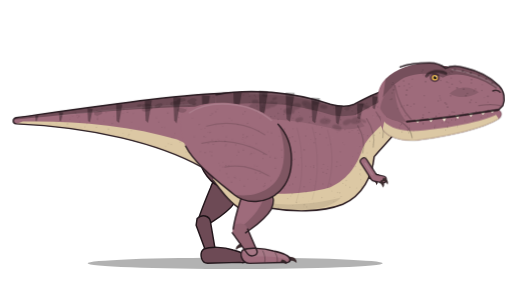
t = 0.00 s
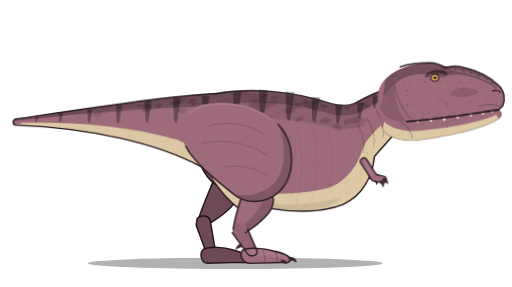
t = 0.88 s
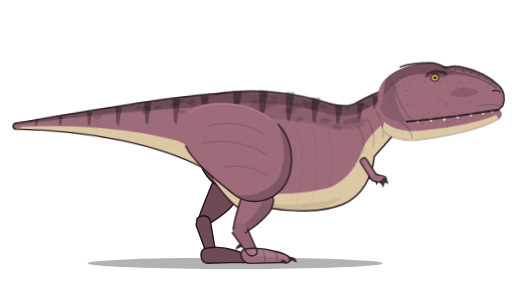
t = 2.63 s
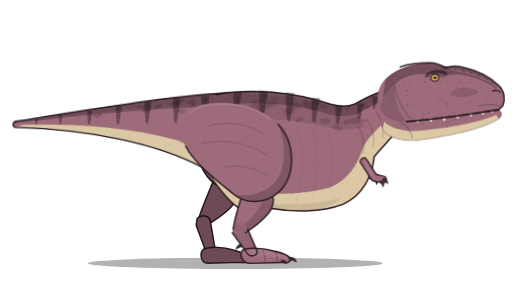
t = 3.50 s
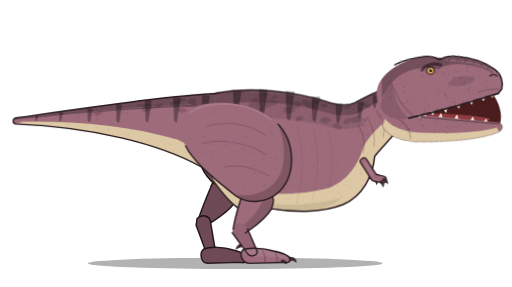
t = 4.62 s
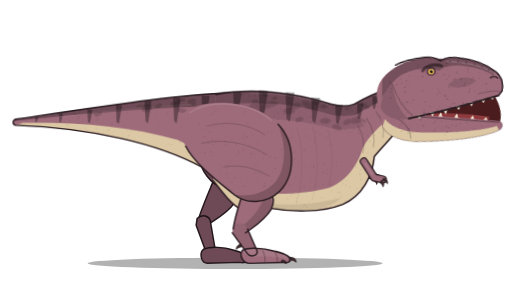
t = 5.92 s

The animated SVG that drew these frames (rendered in a browser with its animation timeline set to each time). Animation: 5 CSS @keyframes rules; one cycle of 7.00 s, repeats indefinitely.

<svg xmlns="http://www.w3.org/2000/svg" viewBox="0 0 1000 560" width="1000" height="560" class="tr-anim" role="img" aria-label="Animated Tyrannosaurus rex">
<title>T. rex (animatable)</title>
<!-- Groups you can animate: #tail #body #leg-far #leg-near #arm-far #arm-near #head #jaw .tr-eyelid
     Each moving group sits inside a wrapper whose origin is its joint, so rotate/scale with transform-origin 0 0
     (GSAP: svgOrigin "0 0"). Remove class="tr-anim" on the root to stop the built-in idle loop. -->
<style>
.tr-tail,.tr-body,.tr-head,.tr-jaw,.tr-arm,.tr-arm-far{transform-origin:0 0}
.tr-eyelid{transform-origin:0 0;transform:scaleY(0)}
.tr-anim .tr-tail{animation:tr-tail 5s ease-in-out infinite}
.tr-anim .tr-body{animation:tr-breath 3.2s ease-in-out infinite}
.tr-anim .tr-head{animation:tr-head 7s ease-in-out infinite}
.tr-anim .tr-jaw{animation:tr-roar 7s ease-in-out infinite}
.tr-anim .tr-eyelid{animation:tr-blink 5s linear infinite}
@keyframes tr-tail{0%,100%{transform:rotate(0)}50%{transform:rotate(-1.5deg)}}
@keyframes tr-breath{0%,100%{transform:scale(1,1)}50%{transform:scale(1.006,1.016)}}
@keyframes tr-head{0%,55%,92%,100%{transform:rotate(0)}64%,82%{transform:rotate(-8deg)}}
@keyframes tr-roar{0%,57%,92%,100%{transform:rotate(0)}66%,82%{transform:rotate(16deg)}}
@keyframes tr-blink{0%,93%,100%{transform:scaleY(0)}95.5%{transform:scaleY(1)}}
@media (prefers-reduced-motion: reduce){.tr-anim *{animation:none !important}}
</style>
<g transform="translate(450 514) scale(0.93) translate(-480 -514)">
<ellipse cx="490" cy="514" rx="310" ry="12" fill="#000000" opacity="0.3"></ellipse>
<g id="leg-far" fill="#9E6B7B" stroke="#2A1C22" stroke-width="3" stroke-linejoin="round">
<path d="M452 336 C488 338 500 364 488 388 C472 410 448 422 434 432 C424 440 410 434 412 424 C418 404 428 380 438 356 C442 344 446 338 452 336 Z"></path>
<path d="M410 420 C420 410 436 414 438 426 L448 484 C448 494 432 498 428 488 L408 434 Z"></path>
<path d="M424 484 C440 478 466 480 486 486 C504 490 516 498 516 506 C516 512 508 514 500 512 L432 514 C418 514 414 492 424 484 Z"></path>
<path d="M410 220 C446 196 512 216 518 276 C522 330 498 358 470 356 C438 352 418 318 410 284 Z"></path>
<g fill="#000000" stroke="none" opacity="0.3">
<path d="M452 336 C488 338 500 364 488 388 C472 410 448 422 434 432 C424 440 410 434 412 424 C418 404 428 380 438 356 C442 344 446 338 452 336 Z"></path>
<path d="M410 420 C420 410 436 414 438 426 L448 484 C448 494 432 498 428 488 L408 434 Z"></path>
<path d="M424 484 C440 478 466 480 486 486 C504 490 516 498 516 506 C516 512 508 514 500 512 L432 514 C418 514 414 492 424 484 Z"></path>
<path d="M410 220 C446 196 512 216 518 276 C522 330 498 358 470 356 C438 352 418 318 410 284 Z"></path></g>
<path d="M514 500 C522 500 528 505 528 511 C523 508 518 507 512 508 Z" fill="#3A2A2C"></path>
</g>
<g transform="translate(748 296)"><g id="arm-far" class="tr-arm-far"><g transform="translate(-748 -296)"><polyline points="748,296 770,328 788,334" fill="none" stroke="#2A1C22" stroke-width="15" stroke-linecap="round" stroke-linejoin="round"></polyline><polyline points="748,296 770,328 788,334" fill="none" stroke="#9E6B7B" stroke-width="10" stroke-linecap="round" stroke-linejoin="round"></polyline>
<polyline opacity="0.38" points="748,296 770,328 788,334" fill="none" stroke="#000000" stroke-width="10" stroke-linecap="round" stroke-linejoin="round"></polyline>
<path d="M788 331 C795 333 798 340 795 345 C793 340 790 338 786 338 Z M784 335 C790 339 791 346 787 350 C786 345 784 342 780 341 Z" fill="#3A2A2C"></path></g></g></g>
<g transform="translate(470 230)"><g id="tail" class="tr-tail"><g transform="translate(-470 -230)">
<path d="M480 156 C380 158 230 180 30 208 C22 210 22 220 30 221 C190 228 330 262 420 312 C446 326 466 334 480 338 Z" fill="#9E6B7B"></path>
<path d="M480 156 C380 158 230 180 30 208 C26 210 26 212 30 212 C230 192 380 182 480 186 Z" fill="#000000" opacity="0.3"></path>
<path d="M30 221 C190 228 330 262 420 312 C446 326 466 334 480 338 L480 314 C440 292 400 268 368 254 C270 224 150 214 44 216 Z" fill="#DCC8A4"></path>
<g fill="#000000" opacity="0.32"><path d="M70 203 L77 204 L73 216 L71 215 Z"></path><path d="M120 196 L129 197 L124 216 L121 214 Z"></path><path d="M180 188 L191 189 L185 218 L181 215 Z"></path><path d="M240 179 L253 180 L246 219 L241 215 Z"></path><path d="M300 171 L315 172 L307 219 L302 214 Z"></path><path d="M360 165 L376 166 L367 220 L362 214 Z"></path><path d="M420 161 L437 162 L428 221 L422 215 Z"></path></g>
<g fill="#000000" opacity="0.14"><ellipse cx="289.0" cy="182.3" rx="5.7" ry="2.6" transform="rotate(-8 289.0 182.3)"></ellipse><ellipse cx="402.5" cy="170.2" rx="6.8" ry="3.1" transform="rotate(9 402.5 170.2)"></ellipse><ellipse cx="305.1" cy="183.8" rx="10.8" ry="4.9" transform="rotate(7 305.1 183.8)"></ellipse><ellipse cx="398.3" cy="173.0" rx="8.8" ry="4.0" transform="rotate(-5 398.3 173.0)"></ellipse><ellipse cx="329.2" cy="182.6" rx="8.6" ry="3.9" transform="rotate(-18 329.2 182.6)"></ellipse><ellipse cx="308.4" cy="186.7" rx="7.0" ry="3.2" transform="rotate(-15 308.4 186.7)"></ellipse><ellipse cx="389.8" cy="198.9" rx="6.8" ry="3.1" transform="rotate(-6 389.8 198.9)"></ellipse><ellipse cx="304.0" cy="190.3" rx="10.3" ry="4.7" transform="rotate(-8 304.0 190.3)"></ellipse><ellipse cx="364.5" cy="178.4" rx="11.0" ry="5.0" transform="rotate(-3 364.5 178.4)"></ellipse><ellipse cx="375.3" cy="171.6" rx="8.1" ry="3.7" transform="rotate(-12 375.3 171.6)"></ellipse><ellipse cx="378.2" cy="192.7" rx="10.3" ry="4.7" transform="rotate(8 378.2 192.7)"></ellipse><ellipse cx="202.4" cy="198.8" rx="8.8" ry="4.0" transform="rotate(-16 202.4 198.8)"></ellipse><ellipse cx="306.2" cy="186.8" rx="10.1" ry="4.6" transform="rotate(6 306.2 186.8)"></ellipse><ellipse cx="448.4" cy="187.7" rx="9.2" ry="4.2" transform="rotate(-7 448.4 187.7)"></ellipse><ellipse cx="400.6" cy="178.2" rx="7.7" ry="3.5" transform="rotate(7 400.6 178.2)"></ellipse><ellipse cx="379.6" cy="170.5" rx="6.8" ry="3.1" transform="rotate(-3 379.6 170.5)"></ellipse></g>
<g fill="#000000" opacity="0.1"><circle cx="174.2" cy="227.6" r="1.1"></circle><circle cx="155.1" cy="198.9" r="1.2"></circle><circle cx="301.5" cy="203.5" r="0.8"></circle><circle cx="231.8" cy="220.3" r="1.3"></circle><circle cx="450.8" cy="271.1" r="1.2"></circle><circle cx="387.1" cy="224.0" r="1.1"></circle><circle cx="101.6" cy="219.5" r="0.8"></circle><circle cx="418.5" cy="259.0" r="0.9"></circle><circle cx="163.4" cy="216.9" r="1.1"></circle><circle cx="467.2" cy="235.6" r="1.2"></circle><circle cx="200.5" cy="203.8" r="1.5"></circle><circle cx="449.9" cy="245.5" r="0.9"></circle><circle cx="414.0" cy="272.0" r="1.0"></circle><circle cx="210.3" cy="188.4" r="1.4"></circle><circle cx="195.2" cy="197.2" r="1.4"></circle><circle cx="463.8" cy="296.7" r="1.4"></circle><circle cx="395.5" cy="278.9" r="1.0"></circle><circle cx="272.2" cy="218.2" r="0.8"></circle><circle cx="452.2" cy="232.7" r="1.5"></circle><circle cx="465.1" cy="312.9" r="1.1"></circle><circle cx="150.4" cy="197.8" r="1.0"></circle><circle cx="429.1" cy="294.8" r="1.2"></circle><circle cx="433.0" cy="285.6" r="1.4"></circle><circle cx="256.0" cy="190.2" r="1.4"></circle><circle cx="458.4" cy="224.5" r="1.1"></circle><circle cx="448.2" cy="276.5" r="0.9"></circle><circle cx="431.0" cy="289.4" r="0.9"></circle><circle cx="329.5" cy="217.4" r="1.2"></circle><circle cx="458.1" cy="264.6" r="1.2"></circle><circle cx="442.8" cy="230.5" r="1.5"></circle><circle cx="398.7" cy="195.3" r="1.0"></circle><circle cx="180.1" cy="200.0" r="1.3"></circle><circle cx="166.3" cy="228.2" r="0.9"></circle><circle cx="433.1" cy="217.9" r="1.2"></circle><circle cx="265.7" cy="246.0" r="1.2"></circle><circle cx="387.7" cy="189.2" r="1.2"></circle><circle cx="357.3" cy="249.9" r="1.1"></circle><circle cx="381.6" cy="178.8" r="1.2"></circle><circle cx="161.9" cy="205.8" r="1.4"></circle><circle cx="267.3" cy="242.9" r="1.4"></circle><circle cx="446.3" cy="203.0" r="1.2"></circle><circle cx="446.7" cy="294.7" r="0.9"></circle><circle cx="330.7" cy="184.6" r="1.5"></circle><circle cx="456.7" cy="196.7" r="1.6"></circle><circle cx="465.8" cy="293.5" r="0.9"></circle><circle cx="199.0" cy="192.9" r="1.1"></circle><circle cx="287.2" cy="231.6" r="0.8"></circle><circle cx="463.9" cy="286.6" r="1.6"></circle><circle cx="395.8" cy="202.9" r="0.9"></circle><circle cx="436.9" cy="252.2" r="1.4"></circle><circle cx="342.2" cy="229.2" r="0.9"></circle><circle cx="444.7" cy="262.2" r="1.4"></circle><circle cx="246.0" cy="215.6" r="1.2"></circle><circle cx="439.9" cy="204.3" r="0.9"></circle><circle cx="276.0" cy="199.7" r="0.9"></circle><circle cx="142.7" cy="211.3" r="1.0"></circle><circle cx="371.4" cy="207.8" r="1.2"></circle><circle cx="132.9" cy="216.8" r="0.8"></circle><circle cx="360.6" cy="249.1" r="1.0"></circle><circle cx="402.2" cy="224.1" r="1.2"></circle><circle cx="349.8" cy="262.5" r="1.1"></circle><circle cx="363.8" cy="202.4" r="0.9"></circle><circle cx="416.9" cy="267.9" r="1.0"></circle><circle cx="159.3" cy="208.3" r="1.2"></circle><circle cx="458.8" cy="248.4" r="1.0"></circle><circle cx="455.9" cy="210.9" r="1.1"></circle><circle cx="254.6" cy="241.4" r="1.0"></circle><circle cx="420.4" cy="223.5" r="1.1"></circle><circle cx="463.7" cy="185.6" r="1.4"></circle><circle cx="393.0" cy="184.0" r="1.2"></circle><circle cx="114.6" cy="219.0" r="0.9"></circle><circle cx="402.7" cy="250.2" r="1.3"></circle><circle cx="387.1" cy="280.2" r="1.2"></circle><circle cx="460.1" cy="240.0" r="1.1"></circle><circle cx="374.5" cy="259.5" r="1.3"></circle><circle cx="343.8" cy="268.8" r="1.0"></circle><circle cx="271.8" cy="235.4" r="1.2"></circle><circle cx="443.9" cy="164.8" r="1.2"></circle><circle cx="244.3" cy="204.4" r="1.0"></circle><circle cx="447.7" cy="195.3" r="1.3"></circle><circle cx="450.6" cy="183.0" r="1.5"></circle><circle cx="348.4" cy="198.6" r="1.5"></circle><circle cx="244.8" cy="209.7" r="0.9"></circle><circle cx="201.0" cy="211.9" r="1.5"></circle><circle cx="404.0" cy="181.0" r="1.5"></circle><circle cx="178.8" cy="220.8" r="1.1"></circle><circle cx="469.5" cy="255.1" r="1.1"></circle><circle cx="235.5" cy="205.5" r="0.8"></circle><circle cx="162.2" cy="204.0" r="1.2"></circle><circle cx="137.8" cy="221.0" r="1.6"></circle><circle cx="422.5" cy="290.3" r="1.3"></circle><circle cx="324.2" cy="207.2" r="0.8"></circle><circle cx="440.0" cy="182.1" r="1.2"></circle><circle cx="200.9" cy="209.0" r="1.4"></circle><circle cx="460.3" cy="203.1" r="1.3"></circle><circle cx="221.7" cy="188.4" r="0.9"></circle><circle cx="263.8" cy="196.8" r="1.5"></circle><circle cx="468.6" cy="233.1" r="0.9"></circle><circle cx="158.0" cy="202.8" r="1.3"></circle><circle cx="423.8" cy="280.4" r="1.1"></circle><circle cx="214.5" cy="215.4" r="0.8"></circle><circle cx="148.5" cy="204.8" r="1.0"></circle><circle cx="223.9" cy="232.4" r="1.6"></circle><circle cx="408.0" cy="299.9" r="0.8"></circle><circle cx="427.2" cy="236.8" r="1.3"></circle><circle cx="440.0" cy="292.4" r="1.5"></circle><circle cx="458.6" cy="201.3" r="0.9"></circle><circle cx="355.9" cy="264.3" r="1.4"></circle><circle cx="324.7" cy="210.0" r="0.9"></circle><circle cx="346.4" cy="179.7" r="0.9"></circle><circle cx="219.1" cy="197.3" r="1.3"></circle><circle cx="254.9" cy="199.1" r="1.0"></circle><circle cx="453.9" cy="273.3" r="1.0"></circle><circle cx="336.5" cy="228.4" r="1.0"></circle><circle cx="198.6" cy="228.4" r="1.3"></circle><circle cx="363.0" cy="241.8" r="1.0"></circle><circle cx="457.6" cy="211.3" r="1.5"></circle><circle cx="154.6" cy="197.0" r="1.4"></circle><circle cx="263.3" cy="191.6" r="1.0"></circle><circle cx="449.0" cy="185.1" r="1.1"></circle></g>
<path d="M120 204 C200 194 300 184 400 180" stroke="#FFFFFF" stroke-width="2" fill="none" opacity="0.07"></path><path d="M480 156 C380 158 230 180 30 208 C22 210 22 220 30 221 C190 228 330 262 420 312 C446 326 466 334 480 338" fill="none" stroke="#2A1C22" stroke-width="3" stroke-linejoin="round" stroke-linecap="round"></path></g></g></g>
<g transform="translate(600 350)"><g id="body" class="tr-body"><g transform="translate(-600 -350)">
<path d="M450 160 C520 146 612 154 690 180 C712 186 726 186 740 180 C762 168 786 156 806 150 L840 220 C826 244 800 268 782 290 C778 330 758 372 716 390 C670 408 608 406 562 398 C536 400 516 408 502 400 C482 390 464 366 444 340 Z" fill="#9E6B7B"></path>
<path d="M450 160 C520 146 612 154 690 180 C712 186 726 186 740 180 C762 168 786 156 806 150 L810 168 C788 176 766 190 744 202 C722 206 706 206 690 202 C612 178 530 172 450 184 Z" fill="#000000" opacity="0.3"></path>
<path d="M450 184 C530 172 612 178 690 202 C706 206 722 206 744 202 L762 226 C738 234 712 234 690 230 C612 210 530 206 450 214 Z" fill="#000000" opacity="0.1"></path>
<path d="M840 220 C826 244 800 268 782 290 C778 330 758 372 716 390 C670 408 608 406 562 398 C536 400 516 408 502 400 C482 390 464 366 444 340 L450 318 C478 344 504 360 534 366 C584 370 642 368 690 354 C728 338 748 304 758 272 C770 246 796 226 818 204 Z" fill="#DCC8A4"></path>
<path d="M560 388 C610 394 668 388 712 376 C696 396 652 404 604 404 C584 404 568 400 560 388 Z" fill="#000000" opacity="0.08"></path>
<g fill="#000000" opacity="0.32"><path d="M486 154 L504 155 L494 210 L488 204 Z"></path><path d="M540 151 L559 152 L549 213 L542 207 Z"></path><path d="M596 155 L615 156 L605 217 L598 211 Z"></path><path d="M650 166 L668 167 L658 220 L652 215 Z"></path><path d="M700 181 L716 182 L707 223 L702 219 Z"></path><path d="M746 178 L760 179 L752 212 L747 209 Z"></path><path d="M778 163 L790 164 L783 191 L779 188 Z"></path></g>
<g fill="#000000" opacity="0.14"><ellipse cx="488.6" cy="186.3" rx="11.9" ry="6.6" transform="rotate(-21 488.6 186.3)"></ellipse><ellipse cx="743.9" cy="214.1" rx="12.6" ry="7.0" transform="rotate(-12 743.9 214.1)"></ellipse><ellipse cx="758.8" cy="181.0" rx="6.7" ry="3.7" transform="rotate(26 758.8 181.0)"></ellipse><ellipse cx="760.1" cy="215.2" rx="5.6" ry="3.1" transform="rotate(28 760.1 215.2)"></ellipse><ellipse cx="676.0" cy="185.0" rx="8.1" ry="4.5" transform="rotate(7 676.0 185.0)"></ellipse><ellipse cx="572.8" cy="167.9" rx="5.4" ry="3.0" transform="rotate(-18 572.8 167.9)"></ellipse><ellipse cx="556.7" cy="182.8" rx="12.2" ry="6.8" transform="rotate(-10 556.7 182.8)"></ellipse><ellipse cx="534.3" cy="183.2" rx="11.3" ry="6.3" transform="rotate(-26 534.3 183.2)"></ellipse><ellipse cx="724.8" cy="189.5" rx="5.8" ry="3.2" transform="rotate(-5 724.8 189.5)"></ellipse><ellipse cx="616.8" cy="184.6" rx="12.1" ry="6.7" transform="rotate(-14 616.8 184.6)"></ellipse><ellipse cx="529.8" cy="183.9" rx="11.9" ry="6.6" transform="rotate(-15 529.8 183.9)"></ellipse><ellipse cx="479.4" cy="187.7" rx="11.2" ry="6.2" transform="rotate(2 479.4 187.7)"></ellipse><ellipse cx="701.7" cy="227.7" rx="7.9" ry="4.4" transform="rotate(3 701.7 227.7)"></ellipse><ellipse cx="661.3" cy="175.5" rx="10.6" ry="5.9" transform="rotate(-16 661.3 175.5)"></ellipse><ellipse cx="568.1" cy="176.6" rx="5.4" ry="3.0" transform="rotate(11 568.1 176.6)"></ellipse><ellipse cx="704.3" cy="229.1" rx="9.9" ry="5.5" transform="rotate(21 704.3 229.1)"></ellipse><ellipse cx="542.5" cy="193.0" rx="12.2" ry="6.8" transform="rotate(-24 542.5 193.0)"></ellipse><ellipse cx="765.7" cy="185.7" rx="7.2" ry="4.0" transform="rotate(11 765.7 185.7)"></ellipse><ellipse cx="603.3" cy="194.5" rx="12.1" ry="6.7" transform="rotate(-1 603.3 194.5)"></ellipse><ellipse cx="526.7" cy="219.8" rx="10.8" ry="6.0" transform="rotate(-28 526.7 219.8)"></ellipse><ellipse cx="725.1" cy="217.4" rx="9.7" ry="5.4" transform="rotate(-24 725.1 217.4)"></ellipse><ellipse cx="571.6" cy="180.2" rx="7.9" ry="4.4" transform="rotate(-30 571.6 180.2)"></ellipse><ellipse cx="531.2" cy="215.7" rx="7.2" ry="4.0" transform="rotate(0 531.2 215.7)"></ellipse><ellipse cx="641.3" cy="180.7" rx="12.4" ry="6.9" transform="rotate(26 641.3 180.7)"></ellipse><ellipse cx="552.1" cy="160.9" rx="6.1" ry="3.4" transform="rotate(22 552.1 160.9)"></ellipse><ellipse cx="624.5" cy="212.2" rx="8.6" ry="4.8" transform="rotate(-16 624.5 212.2)"></ellipse><ellipse cx="542.6" cy="188.2" rx="9.9" ry="5.5" transform="rotate(23 542.6 188.2)"></ellipse><ellipse cx="679.0" cy="215.3" rx="11.5" ry="6.4" transform="rotate(-2 679.0 215.3)"></ellipse><ellipse cx="645.7" cy="184.6" rx="10.8" ry="6.0" transform="rotate(28 645.7 184.6)"></ellipse><ellipse cx="531.7" cy="174.3" rx="7.2" ry="4.0" transform="rotate(-7 531.7 174.3)"></ellipse></g>
<g fill="#000000" opacity="0.1"><circle cx="483.6" cy="225.4" r="0.9"></circle><circle cx="533.7" cy="395.2" r="1.3"></circle><circle cx="782.5" cy="245.1" r="1.6"></circle><circle cx="620.9" cy="217.0" r="1.5"></circle><circle cx="787.8" cy="178.4" r="1.3"></circle><circle cx="678.3" cy="206.4" r="1.1"></circle><circle cx="517.5" cy="203.0" r="1.0"></circle><circle cx="671.4" cy="314.9" r="1.0"></circle><circle cx="473.8" cy="233.8" r="1.4"></circle><circle cx="532.2" cy="230.0" r="1.0"></circle><circle cx="737.2" cy="289.0" r="0.9"></circle><circle cx="504.1" cy="250.8" r="1.3"></circle><circle cx="525.0" cy="325.9" r="1.2"></circle><circle cx="565.2" cy="228.9" r="1.7"></circle><circle cx="575.0" cy="293.6" r="1.1"></circle><circle cx="609.9" cy="368.1" r="1.7"></circle><circle cx="592.2" cy="201.3" r="1.5"></circle><circle cx="772.9" cy="257.9" r="1.5"></circle><circle cx="606.5" cy="372.7" r="1.2"></circle><circle cx="655.3" cy="312.2" r="1.6"></circle><circle cx="499.9" cy="307.5" r="1.1"></circle><circle cx="639.5" cy="188.5" r="1.1"></circle><circle cx="645.1" cy="383.4" r="0.9"></circle><circle cx="634.8" cy="353.2" r="1.7"></circle><circle cx="536.3" cy="183.7" r="1.6"></circle><circle cx="600.3" cy="378.1" r="1.4"></circle><circle cx="747.1" cy="192.1" r="1.5"></circle><circle cx="544.6" cy="253.1" r="1.6"></circle><circle cx="748.6" cy="197.7" r="1.0"></circle><circle cx="604.3" cy="281.5" r="1.1"></circle><circle cx="511.3" cy="213.8" r="1.5"></circle><circle cx="658.9" cy="341.4" r="0.8"></circle><circle cx="751.6" cy="181.4" r="1.3"></circle><circle cx="654.8" cy="308.8" r="1.1"></circle><circle cx="611.1" cy="297.7" r="1.2"></circle><circle cx="691.4" cy="263.7" r="1.2"></circle><circle cx="477.9" cy="306.7" r="1.2"></circle><circle cx="549.0" cy="342.9" r="1.5"></circle><circle cx="624.0" cy="196.9" r="1.2"></circle><circle cx="506.0" cy="184.1" r="1.2"></circle><circle cx="500.8" cy="262.5" r="1.3"></circle><circle cx="483.7" cy="311.1" r="0.9"></circle><circle cx="716.4" cy="346.4" r="1.3"></circle><circle cx="488.2" cy="278.0" r="1.1"></circle><circle cx="789.5" cy="186.0" r="1.6"></circle><circle cx="743.8" cy="200.4" r="1.7"></circle><circle cx="635.3" cy="391.2" r="1.6"></circle><circle cx="525.5" cy="349.1" r="1.6"></circle><circle cx="492.0" cy="239.7" r="1.5"></circle><circle cx="523.3" cy="376.1" r="1.0"></circle><circle cx="744.1" cy="187.9" r="1.3"></circle><circle cx="779.1" cy="204.1" r="1.0"></circle><circle cx="640.0" cy="231.8" r="0.8"></circle><circle cx="531.2" cy="192.3" r="1.6"></circle><circle cx="698.4" cy="375.9" r="1.0"></circle><circle cx="648.3" cy="311.1" r="1.1"></circle><circle cx="763.3" cy="290.8" r="1.3"></circle><circle cx="766.5" cy="178.2" r="1.7"></circle><circle cx="681.6" cy="250.6" r="1.5"></circle><circle cx="559.0" cy="399.6" r="1.3"></circle><circle cx="591.0" cy="343.2" r="1.2"></circle><circle cx="529.4" cy="337.9" r="0.8"></circle><circle cx="745.5" cy="215.4" r="1.4"></circle><circle cx="693.0" cy="230.2" r="0.8"></circle><circle cx="481.4" cy="189.3" r="1.4"></circle><circle cx="615.2" cy="280.2" r="1.6"></circle><circle cx="514.4" cy="208.8" r="1.4"></circle><circle cx="589.3" cy="178.6" r="1.1"></circle><circle cx="545.4" cy="297.9" r="1.3"></circle><circle cx="538.6" cy="308.0" r="1.2"></circle><circle cx="515.3" cy="386.1" r="1.0"></circle><circle cx="520.2" cy="176.0" r="1.4"></circle><circle cx="762.8" cy="347.5" r="1.2"></circle><circle cx="558.8" cy="154.9" r="1.4"></circle><circle cx="658.9" cy="239.6" r="1.4"></circle><circle cx="619.1" cy="386.3" r="1.5"></circle><circle cx="553.5" cy="377.9" r="0.8"></circle><circle cx="648.6" cy="253.5" r="1.0"></circle><circle cx="489.6" cy="346.7" r="0.8"></circle><circle cx="655.1" cy="387.2" r="0.9"></circle><circle cx="537.0" cy="304.0" r="1.3"></circle><circle cx="685.6" cy="355.3" r="1.0"></circle><circle cx="574.0" cy="227.1" r="0.8"></circle><circle cx="753.7" cy="338.3" r="1.2"></circle><circle cx="719.2" cy="265.1" r="1.0"></circle><circle cx="505.4" cy="210.1" r="0.8"></circle><circle cx="582.7" cy="339.4" r="1.4"></circle><circle cx="754.0" cy="329.9" r="1.0"></circle><circle cx="656.1" cy="261.0" r="1.5"></circle><circle cx="645.8" cy="218.3" r="1.4"></circle><circle cx="794.3" cy="206.2" r="1.6"></circle><circle cx="475.1" cy="217.1" r="1.0"></circle><circle cx="720.7" cy="233.7" r="1.6"></circle><circle cx="580.4" cy="211.8" r="1.6"></circle><circle cx="681.9" cy="325.2" r="1.4"></circle><circle cx="752.1" cy="326.4" r="1.6"></circle><circle cx="616.9" cy="333.2" r="1.3"></circle><circle cx="573.4" cy="205.0" r="1.4"></circle><circle cx="518.6" cy="158.7" r="0.9"></circle><circle cx="782.1" cy="238.2" r="0.9"></circle><circle cx="702.7" cy="310.5" r="1.4"></circle><circle cx="668.4" cy="242.9" r="1.5"></circle><circle cx="492.2" cy="368.9" r="1.6"></circle><circle cx="787.3" cy="178.8" r="1.0"></circle><circle cx="507.6" cy="160.6" r="1.6"></circle><circle cx="742.8" cy="310.5" r="1.5"></circle><circle cx="682.2" cy="223.8" r="0.9"></circle><circle cx="502.9" cy="341.3" r="1.0"></circle><circle cx="577.2" cy="257.9" r="0.8"></circle><circle cx="556.3" cy="222.6" r="1.4"></circle><circle cx="593.7" cy="232.2" r="1.7"></circle><circle cx="639.3" cy="364.8" r="1.4"></circle><circle cx="480.4" cy="255.2" r="1.2"></circle><circle cx="729.7" cy="238.7" r="1.4"></circle><circle cx="650.7" cy="206.1" r="1.6"></circle><circle cx="500.5" cy="357.0" r="1.0"></circle><circle cx="470.4" cy="202.5" r="1.5"></circle><circle cx="634.9" cy="274.9" r="1.5"></circle><circle cx="532.0" cy="275.6" r="1.1"></circle><circle cx="749.5" cy="217.1" r="1.6"></circle><circle cx="565.3" cy="205.7" r="1.4"></circle><circle cx="637.4" cy="179.5" r="1.4"></circle><circle cx="497.2" cy="349.0" r="1.4"></circle><circle cx="734.4" cy="309.0" r="1.1"></circle><circle cx="604.8" cy="250.6" r="1.6"></circle><circle cx="499.0" cy="374.1" r="0.8"></circle><circle cx="539.3" cy="217.8" r="1.6"></circle><circle cx="638.4" cy="246.8" r="1.6"></circle><circle cx="548.5" cy="267.2" r="1.3"></circle><circle cx="723.5" cy="340.2" r="1.4"></circle><circle cx="587.1" cy="233.7" r="0.9"></circle><circle cx="753.3" cy="317.5" r="1.5"></circle><circle cx="527.0" cy="261.7" r="1.5"></circle><circle cx="664.6" cy="183.5" r="1.2"></circle><circle cx="767.4" cy="211.5" r="1.0"></circle><circle cx="571.3" cy="327.8" r="1.6"></circle><circle cx="521.9" cy="191.0" r="1.0"></circle><circle cx="579.7" cy="282.5" r="0.9"></circle><circle cx="580.2" cy="199.3" r="1.7"></circle><circle cx="793.4" cy="177.4" r="1.1"></circle><circle cx="716.4" cy="260.7" r="1.0"></circle><circle cx="539.4" cy="249.1" r="0.8"></circle><circle cx="604.1" cy="349.8" r="1.4"></circle><circle cx="638.2" cy="310.1" r="1.2"></circle><circle cx="517.6" cy="302.9" r="1.2"></circle><circle cx="614.5" cy="295.5" r="1.5"></circle><circle cx="611.5" cy="209.1" r="1.4"></circle><circle cx="705.2" cy="365.1" r="1.4"></circle><circle cx="685.6" cy="265.5" r="1.1"></circle><circle cx="611.0" cy="347.6" r="1.4"></circle><circle cx="681.6" cy="214.5" r="1.2"></circle><circle cx="622.9" cy="307.4" r="1.2"></circle><circle cx="696.9" cy="384.5" r="1.0"></circle><circle cx="689.9" cy="346.5" r="1.1"></circle><circle cx="634.6" cy="395.7" r="0.8"></circle><circle cx="652.6" cy="192.2" r="1.5"></circle><circle cx="504.0" cy="295.6" r="1.3"></circle><circle cx="711.0" cy="280.0" r="1.4"></circle><circle cx="748.5" cy="282.4" r="1.2"></circle><circle cx="788.5" cy="204.5" r="1.4"></circle><circle cx="601.9" cy="342.7" r="0.9"></circle><circle cx="489.0" cy="220.6" r="1.2"></circle><circle cx="474.5" cy="256.6" r="1.2"></circle><circle cx="704.6" cy="240.0" r="1.0"></circle><circle cx="545.4" cy="337.4" r="1.6"></circle><circle cx="647.1" cy="206.7" r="1.5"></circle><circle cx="601.7" cy="205.0" r="0.9"></circle><circle cx="730.9" cy="354.4" r="1.4"></circle><circle cx="627.6" cy="292.5" r="1.0"></circle><circle cx="793.9" cy="240.3" r="1.4"></circle><circle cx="745.1" cy="356.0" r="1.2"></circle><circle cx="568.9" cy="289.1" r="0.9"></circle><circle cx="750.1" cy="240.7" r="1.6"></circle><circle cx="559.9" cy="246.0" r="1.0"></circle><circle cx="613.2" cy="198.5" r="0.8"></circle><circle cx="712.5" cy="222.3" r="1.0"></circle><circle cx="571.4" cy="271.9" r="1.2"></circle><circle cx="684.1" cy="316.8" r="1.1"></circle><circle cx="489.2" cy="359.0" r="1.6"></circle><circle cx="733.4" cy="187.1" r="1.5"></circle><circle cx="690.4" cy="214.5" r="0.9"></circle><circle cx="518.0" cy="210.4" r="1.5"></circle><circle cx="586.4" cy="190.2" r="1.6"></circle><circle cx="736.0" cy="194.0" r="1.6"></circle><circle cx="674.4" cy="347.3" r="1.4"></circle><circle cx="751.8" cy="201.3" r="1.4"></circle><circle cx="648.3" cy="337.5" r="1.2"></circle><circle cx="766.6" cy="290.8" r="1.0"></circle><circle cx="548.7" cy="186.8" r="1.2"></circle><circle cx="489.6" cy="268.8" r="0.9"></circle><circle cx="635.1" cy="276.5" r="1.3"></circle><circle cx="752.5" cy="269.0" r="1.3"></circle><circle cx="693.5" cy="362.1" r="1.1"></circle><circle cx="610.7" cy="392.2" r="0.9"></circle><circle cx="684.0" cy="311.0" r="0.8"></circle><circle cx="674.9" cy="322.6" r="1.6"></circle><circle cx="581.0" cy="397.4" r="1.3"></circle><circle cx="632.9" cy="376.4" r="0.8"></circle><circle cx="711.3" cy="308.3" r="1.1"></circle><circle cx="759.5" cy="243.5" r="1.2"></circle><circle cx="646.6" cy="344.6" r="1.0"></circle><circle cx="616.2" cy="257.6" r="1.3"></circle><circle cx="747.8" cy="225.2" r="1.5"></circle><circle cx="605.7" cy="277.9" r="1.0"></circle><circle cx="640.2" cy="395.7" r="1.4"></circle><circle cx="736.1" cy="234.7" r="1.1"></circle><circle cx="570.5" cy="298.6" r="1.4"></circle><circle cx="712.8" cy="373.4" r="1.3"></circle><circle cx="486.7" cy="227.1" r="0.8"></circle><circle cx="533.8" cy="382.4" r="1.3"></circle><circle cx="691.1" cy="349.3" r="1.6"></circle><circle cx="675.5" cy="306.2" r="1.4"></circle><circle cx="704.0" cy="301.1" r="1.4"></circle><circle cx="541.4" cy="318.8" r="1.2"></circle><circle cx="530.9" cy="161.2" r="1.5"></circle><circle cx="593.9" cy="357.7" r="1.5"></circle><circle cx="658.9" cy="216.5" r="1.1"></circle><circle cx="611.7" cy="231.6" r="1.2"></circle><circle cx="685.6" cy="385.5" r="0.8"></circle><circle cx="509.9" cy="354.6" r="1.3"></circle><circle cx="778.7" cy="263.6" r="0.8"></circle><circle cx="600.1" cy="300.0" r="1.6"></circle><circle cx="608.6" cy="177.5" r="1.4"></circle><circle cx="541.3" cy="189.9" r="0.8"></circle><circle cx="471.6" cy="322.9" r="0.9"></circle><circle cx="794.7" cy="174.0" r="1.6"></circle><circle cx="711.7" cy="212.6" r="1.5"></circle><circle cx="533.0" cy="164.5" r="1.5"></circle><circle cx="709.8" cy="365.9" r="1.5"></circle><circle cx="498.3" cy="309.2" r="1.4"></circle><circle cx="624.8" cy="385.1" r="1.0"></circle><circle cx="688.6" cy="356.3" r="0.9"></circle><circle cx="574.5" cy="334.4" r="0.9"></circle><circle cx="759.3" cy="273.6" r="0.9"></circle><circle cx="593.5" cy="295.7" r="1.2"></circle><circle cx="697.4" cy="188.2" r="1.5"></circle><circle cx="592.1" cy="313.2" r="1.4"></circle><circle cx="610.4" cy="248.4" r="1.5"></circle><circle cx="660.5" cy="225.1" r="0.9"></circle><circle cx="748.0" cy="235.0" r="1.3"></circle><circle cx="672.0" cy="229.1" r="1.2"></circle><circle cx="768.4" cy="246.2" r="1.4"></circle><circle cx="672.2" cy="376.0" r="1.5"></circle><circle cx="558.4" cy="257.6" r="1.3"></circle><circle cx="484.2" cy="360.3" r="1.5"></circle><circle cx="761.4" cy="295.0" r="1.0"></circle><circle cx="756.0" cy="353.8" r="1.4"></circle><circle cx="777.0" cy="238.7" r="0.9"></circle><circle cx="656.0" cy="351.3" r="1.0"></circle><circle cx="548.6" cy="303.7" r="1.4"></circle><circle cx="626.3" cy="203.6" r="1.0"></circle><circle cx="722.4" cy="349.9" r="1.2"></circle><circle cx="499.5" cy="353.6" r="1.5"></circle><circle cx="548.2" cy="296.9" r="1.6"></circle><circle cx="767.4" cy="282.5" r="1.2"></circle><circle cx="668.0" cy="199.3" r="1.0"></circle><circle cx="530.7" cy="327.3" r="1.1"></circle><circle cx="659.6" cy="252.6" r="1.3"></circle><circle cx="520.1" cy="163.1" r="1.7"></circle><circle cx="595.7" cy="178.5" r="1.4"></circle></g>
<g fill="#FFFFFF" opacity="0.07"><circle cx="734.5" cy="191.0" r="1.0"></circle><circle cx="585.9" cy="281.9" r="0.6"></circle><circle cx="761.0" cy="273.6" r="0.9"></circle><circle cx="557.9" cy="346.8" r="0.9"></circle><circle cx="555.3" cy="161.5" r="0.7"></circle><circle cx="530.7" cy="172.9" r="0.6"></circle><circle cx="657.3" cy="369.7" r="0.9"></circle><circle cx="491.6" cy="301.5" r="0.8"></circle><circle cx="510.3" cy="391.8" r="0.8"></circle><circle cx="659.7" cy="312.2" r="1.2"></circle><circle cx="695.0" cy="250.3" r="0.9"></circle><circle cx="523.7" cy="393.4" r="1.2"></circle><circle cx="544.5" cy="161.7" r="0.8"></circle><circle cx="588.3" cy="377.7" r="1.1"></circle><circle cx="734.2" cy="329.4" r="1.0"></circle><circle cx="518.7" cy="340.7" r="1.2"></circle><circle cx="697.4" cy="226.7" r="1.0"></circle><circle cx="578.8" cy="216.3" r="0.7"></circle><circle cx="631.7" cy="194.1" r="0.7"></circle><circle cx="518.1" cy="321.4" r="0.6"></circle><circle cx="711.0" cy="200.8" r="0.6"></circle><circle cx="781.7" cy="207.1" r="1.2"></circle><circle cx="517.0" cy="263.8" r="0.7"></circle><circle cx="681.1" cy="265.1" r="0.8"></circle><circle cx="746.5" cy="271.4" r="1.0"></circle><circle cx="518.0" cy="207.4" r="0.6"></circle><circle cx="709.8" cy="290.3" r="0.7"></circle><circle cx="762.6" cy="218.6" r="0.8"></circle><circle cx="522.3" cy="219.8" r="1.1"></circle><circle cx="582.4" cy="193.9" r="0.9"></circle><circle cx="576.9" cy="377.8" r="0.7"></circle><circle cx="770.7" cy="319.1" r="0.7"></circle><circle cx="630.4" cy="223.6" r="0.8"></circle><circle cx="537.7" cy="243.1" r="1.2"></circle><circle cx="502.8" cy="224.4" r="1.1"></circle><circle cx="489.3" cy="333.6" r="0.8"></circle><circle cx="741.2" cy="237.2" r="0.7"></circle><circle cx="646.9" cy="198.5" r="0.9"></circle><circle cx="776.4" cy="206.6" r="0.9"></circle><circle cx="516.4" cy="197.0" r="1.1"></circle><circle cx="709.1" cy="201.2" r="0.6"></circle><circle cx="499.4" cy="304.1" r="0.9"></circle><circle cx="562.0" cy="203.5" r="1.0"></circle><circle cx="707.8" cy="354.9" r="0.9"></circle><circle cx="538.0" cy="168.4" r="1.0"></circle><circle cx="607.1" cy="332.4" r="0.6"></circle><circle cx="742.4" cy="235.8" r="1.1"></circle><circle cx="760.5" cy="275.3" r="0.6"></circle><circle cx="775.8" cy="271.2" r="1.1"></circle><circle cx="559.5" cy="198.5" r="1.1"></circle><circle cx="593.3" cy="192.9" r="0.8"></circle><circle cx="644.7" cy="263.4" r="0.9"></circle><circle cx="510.6" cy="330.6" r="1.1"></circle><circle cx="760.8" cy="232.2" r="1.0"></circle><circle cx="598.1" cy="339.8" r="0.6"></circle><circle cx="636.3" cy="280.3" r="0.9"></circle><circle cx="795.1" cy="207.9" r="0.7"></circle><circle cx="504.5" cy="214.6" r="1.1"></circle><circle cx="480.1" cy="176.1" r="1.0"></circle><circle cx="535.5" cy="156.4" r="1.0"></circle><circle cx="663.7" cy="282.7" r="1.0"></circle><circle cx="504.6" cy="369.4" r="1.0"></circle><circle cx="485.2" cy="182.8" r="0.9"></circle><circle cx="638.3" cy="221.9" r="0.7"></circle><circle cx="606.3" cy="186.2" r="1.0"></circle><circle cx="759.3" cy="188.8" r="0.9"></circle><circle cx="720.9" cy="193.1" r="1.1"></circle><circle cx="785.0" cy="249.2" r="0.9"></circle><circle cx="752.1" cy="283.4" r="0.8"></circle><circle cx="583.8" cy="212.1" r="0.8"></circle><circle cx="616.4" cy="397.3" r="1.1"></circle><circle cx="643.8" cy="391.5" r="1.2"></circle><circle cx="553.8" cy="257.5" r="1.0"></circle><circle cx="592.4" cy="284.7" r="0.6"></circle><circle cx="615.5" cy="278.2" r="0.6"></circle><circle cx="516.8" cy="394.4" r="1.1"></circle><circle cx="685.6" cy="218.4" r="1.0"></circle><circle cx="561.9" cy="287.6" r="1.2"></circle><circle cx="678.7" cy="214.6" r="0.9"></circle><circle cx="615.7" cy="389.7" r="0.8"></circle><circle cx="572.6" cy="313.9" r="0.7"></circle><circle cx="669.7" cy="391.0" r="0.9"></circle><circle cx="560.2" cy="268.6" r="0.9"></circle><circle cx="519.9" cy="183.0" r="0.7"></circle><circle cx="568.6" cy="253.6" r="0.8"></circle><circle cx="551.8" cy="174.0" r="0.9"></circle><circle cx="752.2" cy="304.5" r="0.9"></circle><circle cx="688.5" cy="202.3" r="1.0"></circle><circle cx="624.9" cy="289.0" r="1.0"></circle><circle cx="627.6" cy="229.6" r="0.7"></circle></g>
<path d="M620 230 C634 280 634 340 618 386 M652 228 C666 276 666 334 652 380 M684 234 C696 274 696 318 684 356" stroke="#000000" stroke-width="2.5" fill="none" stroke-linecap="round" opacity="0.05"></path>
<path d="M766 210 C778 228 784 250 780 270 M786 196 C798 212 804 232 800 250 M806 186 C816 200 820 218 818 234 M748 226 C758 242 762 262 758 282" stroke="#000000" stroke-width="2.5" fill="none" stroke-linecap="round" opacity="0.18"></path>
<path d="M520 158 C580 156 640 166 690 182" stroke="#FFFFFF" stroke-width="2.5" fill="none" stroke-linecap="round" opacity="0.08"></path><path d="M450 160 C520 146 612 154 690 180 C712 186 726 186 740 180 C762 168 786 156 806 150 L840 220 C826 244 800 268 782 290 C778 330 758 372 716 390 C670 408 608 406 562 398 C536 400 516 408 502 400 C482 390 464 366 444 340" fill="none" stroke="#2A1C22" stroke-width="3" stroke-linejoin="round" stroke-linecap="round"></path></g></g></g>
<g id="leg-near">
<path d="M524 344 C562 346 578 374 566 400 C552 424 528 438 512 450 C502 458 486 454 486 442 C488 422 496 398 504 372 C510 356 514 346 524 344 Z" fill="#9E6B7B"></path>
<path d="M566 400 C552 424 528 438 512 450 C502 458 490 456 488 448 C504 438 522 422 536 404 C546 390 552 374 556 362 C566 372 570 386 566 400 Z" fill="#000000" opacity="0.16"></path>
<path d="M486 436 C496 426 514 430 516 442 L536 488 C538 498 522 502 516 494 L484 450 Z" fill="#9E6B7B"></path>
<path d="M486 436 C496 426 514 430 516 442 L536 488 C538 498 522 502 516 494 L484 450 Z" fill="#000000" opacity="0.08"></path>
<path d="M502 472 C494 476 490 482 492 486 C496 482 500 480 504 480 Z" fill="#3A2A2C"></path>
<path d="M506 486 C520 480 548 482 570 488 C590 492 604 498 606 506 C606 512 598 514 590 512 L520 514 C504 514 498 494 506 486 Z" fill="#9E6B7B"></path>
<path d="M506 486 C520 480 548 482 570 488 C590 492 604 498 606 506 C590 502 560 498 530 500 C518 500 508 496 506 486 Z" fill="#FFFFFF" opacity="0.08"></path>
<path d="M548 488 C552 496 554 504 552 512 M574 492 C578 498 580 506 578 512" stroke="#000000" stroke-width="2" fill="none" stroke-linecap="round" opacity="0.3"></path>
<path d="M604 500 C614 500 620 506 619 513 C614 509 609 508 603 509 Z M588 506 C596 507 600 512 598 516 C594 513 590 512 585 512 Z" fill="#3A2A2C"></path>
<path d="M524 344 C562 346 578 374 566 400 C552 424 528 438 512 450" fill="none" stroke="#2A1C22" stroke-width="3" stroke-linejoin="round" stroke-linecap="round"></path><path d="M486 442 C488 422 496 398 504 372 C510 356 514 346 524 344" fill="none" stroke="#2A1C22" stroke-width="3" stroke-linejoin="round" stroke-linecap="round"></path><path d="M516 442 L536 488 C538 498 522 502 516 494 L484 450" fill="none" stroke="#2A1C22" stroke-width="3" stroke-linejoin="round" stroke-linecap="round"></path><path d="M506 486 C520 480 548 482 570 488 C590 492 604 498 606 506 C606 512 598 514 590 512 L520 514 C504 514 498 494 506 486 Z" fill="none" stroke="#2A1C22" stroke-width="3" stroke-linejoin="round" stroke-linecap="round"></path><path d="M380 200 C420 164 530 168 580 222 C618 262 616 330 584 362 C556 390 512 390 488 370 C454 342 404 304 386 268 C374 246 372 220 380 200 Z" fill="#9E6B7B"></path>
<path d="M488 370 C512 390 556 390 584 362 C616 330 618 262 580 222 C600 270 596 324 570 348 C544 372 512 374 488 370 Z" fill="#000000" opacity="0.2"></path>
<path d="M394 198 C434 170 518 172 566 214" stroke="#FFFFFF" stroke-width="3" fill="none" stroke-linecap="round" opacity="0.12"></path>
<path d="M430 226 C470 214 516 220 552 244 M420 262 C462 252 514 260 556 286 M468 312 C498 306 532 314 560 330" stroke="#000000" stroke-width="2.5" fill="none" stroke-linecap="round" opacity="0.13"></path>
<g fill="#000000" opacity="0.1"><circle cx="437.2" cy="279.5" r="1.1"></circle><circle cx="440.7" cy="288.2" r="1.1"></circle><circle cx="569.7" cy="265.1" r="0.8"></circle><circle cx="471.1" cy="265.1" r="1.3"></circle><circle cx="414.3" cy="222.6" r="1.5"></circle><circle cx="542.7" cy="208.6" r="1.0"></circle><circle cx="463.9" cy="311.7" r="1.2"></circle><circle cx="565.4" cy="340.6" r="1.2"></circle><circle cx="542.7" cy="325.2" r="1.3"></circle><circle cx="488.9" cy="333.4" r="1.3"></circle><circle cx="548.2" cy="294.0" r="1.1"></circle><circle cx="588.4" cy="291.2" r="1.1"></circle><circle cx="551.9" cy="350.8" r="1.2"></circle><circle cx="469.4" cy="267.6" r="1.1"></circle><circle cx="539.5" cy="236.0" r="1.1"></circle><circle cx="505.3" cy="254.1" r="1.0"></circle><circle cx="552.6" cy="346.2" r="1.1"></circle><circle cx="482.6" cy="214.5" r="1.0"></circle><circle cx="510.6" cy="195.4" r="1.4"></circle><circle cx="433.7" cy="262.4" r="1.4"></circle><circle cx="507.2" cy="276.5" r="1.4"></circle><circle cx="549.8" cy="284.6" r="1.5"></circle><circle cx="497.6" cy="280.4" r="1.3"></circle><circle cx="471.5" cy="248.8" r="1.2"></circle><circle cx="530.0" cy="282.0" r="0.9"></circle><circle cx="468.4" cy="257.4" r="1.2"></circle><circle cx="509.1" cy="352.2" r="1.5"></circle><circle cx="491.3" cy="265.2" r="1.2"></circle><circle cx="500.1" cy="339.5" r="0.9"></circle><circle cx="560.5" cy="279.5" r="0.9"></circle><circle cx="574.5" cy="314.6" r="1.4"></circle><circle cx="477.9" cy="209.0" r="1.0"></circle><circle cx="496.4" cy="278.0" r="0.9"></circle><circle cx="515.0" cy="247.9" r="1.5"></circle><circle cx="475.9" cy="334.0" r="1.0"></circle><circle cx="511.6" cy="310.3" r="0.9"></circle><circle cx="493.6" cy="287.5" r="1.0"></circle><circle cx="523.9" cy="283.2" r="1.5"></circle><circle cx="509.2" cy="259.4" r="0.9"></circle><circle cx="426.8" cy="281.5" r="1.4"></circle><circle cx="517.1" cy="337.7" r="0.8"></circle><circle cx="457.9" cy="319.7" r="1.0"></circle><circle cx="426.6" cy="230.8" r="0.9"></circle><circle cx="576.4" cy="293.3" r="1.0"></circle><circle cx="483.8" cy="254.4" r="0.8"></circle><circle cx="573.7" cy="293.4" r="1.5"></circle><circle cx="481.7" cy="300.8" r="1.0"></circle><circle cx="566.4" cy="240.3" r="1.4"></circle><circle cx="558.4" cy="238.1" r="1.2"></circle><circle cx="587.8" cy="276.1" r="1.5"></circle><circle cx="441.6" cy="255.2" r="1.3"></circle><circle cx="437.2" cy="239.2" r="1.4"></circle><circle cx="490.8" cy="335.0" r="1.0"></circle><circle cx="427.4" cy="249.0" r="0.9"></circle><circle cx="506.6" cy="200.7" r="1.2"></circle><circle cx="470.7" cy="257.8" r="0.8"></circle><circle cx="463.7" cy="226.5" r="0.9"></circle><circle cx="449.9" cy="225.0" r="0.8"></circle><circle cx="527.5" cy="245.6" r="0.9"></circle><circle cx="536.0" cy="196.3" r="1.0"></circle><circle cx="482.4" cy="343.6" r="1.4"></circle><circle cx="424.5" cy="247.9" r="1.3"></circle><circle cx="495.0" cy="223.0" r="1.1"></circle><circle cx="511.9" cy="250.9" r="1.0"></circle><circle cx="516.1" cy="220.1" r="1.4"></circle><circle cx="417.0" cy="279.6" r="1.2"></circle><circle cx="470.5" cy="308.2" r="1.2"></circle><circle cx="455.4" cy="255.2" r="0.9"></circle><circle cx="457.5" cy="309.2" r="0.9"></circle><circle cx="506.6" cy="249.6" r="1.2"></circle><circle cx="452.6" cy="191.1" r="1.0"></circle><circle cx="438.2" cy="203.0" r="1.3"></circle><circle cx="449.6" cy="257.9" r="1.4"></circle><circle cx="550.1" cy="352.8" r="1.4"></circle><circle cx="419.0" cy="232.8" r="0.8"></circle><circle cx="530.6" cy="309.4" r="1.0"></circle><circle cx="476.2" cy="308.5" r="1.3"></circle><circle cx="463.8" cy="302.5" r="0.9"></circle><circle cx="541.7" cy="319.1" r="0.8"></circle><circle cx="400.2" cy="210.1" r="0.9"></circle><circle cx="453.8" cy="253.4" r="0.8"></circle><circle cx="455.4" cy="304.4" r="0.9"></circle><circle cx="563.3" cy="290.9" r="1.3"></circle><circle cx="444.0" cy="264.1" r="1.3"></circle><circle cx="562.2" cy="331.7" r="1.0"></circle><circle cx="441.9" cy="200.0" r="1.4"></circle><circle cx="544.9" cy="195.1" r="1.3"></circle><circle cx="472.3" cy="326.0" r="1.4"></circle><circle cx="449.4" cy="195.8" r="1.5"></circle><circle cx="533.1" cy="324.2" r="1.4"></circle><circle cx="520.1" cy="267.7" r="0.8"></circle><circle cx="534.4" cy="262.8" r="1.2"></circle><circle cx="535.4" cy="337.5" r="1.0"></circle><circle cx="522.1" cy="285.7" r="1.0"></circle><circle cx="404.1" cy="248.8" r="1.1"></circle><circle cx="433.1" cy="239.5" r="0.9"></circle><circle cx="536.2" cy="310.7" r="1.0"></circle><circle cx="441.3" cy="280.0" r="1.1"></circle><circle cx="582.9" cy="247.6" r="1.0"></circle><circle cx="506.9" cy="244.0" r="1.4"></circle></g>
<path d="M580 222 C618 262 616 330 584 362 C556 390 512 390 488 370 C454 342 404 304 386 268" fill="none" stroke="#2A1C22" stroke-width="3" stroke-linejoin="round" stroke-linecap="round"></path></g>
<g transform="translate(800 180) scale(1.4)"><g id="head" class="tr-head"><g transform="translate(-800 -180)">
<g transform="translate(816 198)"><g id="jaw" class="tr-jaw"><g transform="translate(-816 -198)">
<path d="M816 198 C860 180 914 158 956 146 C968 158 976 174 974 190 Z" fill="#4A1C1E"></path>
<path d="M840 194 C880 186 930 182 958 184 L954 190 C920 190 880 194 842 198 Z" fill="#8E3A3E"></path>
<g fill="#EFE6D0"><path d="M857 194 C858 190.4 860 188 860.6 188 C862 191.0 863 193 864 194 Z"></path><path d="M881 193 C882 188.8 884 186 884.6 186 C886 189.5 887 192 888 193 Z"></path><path d="M905 192 C906 187.8 908 185 908.6 185 C910 188.5 911 191 912 192 Z"></path><path d="M929 191 C930 187.4 932 185 932.6 185 C934 188.0 935 190 936 191 Z"></path><path d="M949 190 C950 187.0 952 185 952.6 185 C954 187.5 955 189 956 190 Z"></path></g>
<path d="M804 196 L972 188 C980 190 980 198 974 202 C952 216 902 228 852 234 C828 236 808 230 800 218 C794 208 796 200 804 196 Z" fill="#9E6B7B"></path>
<path d="M800 218 C808 230 828 236 852 234 C902 228 952 216 974 202 L970 196 C948 206 902 216 852 220 C830 221 812 216 802 206 Z" fill="#DCC8A4"></path>
<path d="M806 198 C830 204 842 216 844 230" stroke="#000000" stroke-width="2" fill="none" stroke-linecap="round" opacity="0.2"></path>
<path d="M814 198 C870 196 930 192 972 190" stroke="#000000" stroke-width="2" fill="none" stroke-linecap="round" opacity="0.35"></path>
<g fill="#000000" opacity="0.14"><circle cx="894.2" cy="218.3" r="0.8"></circle><circle cx="912.0" cy="213.2" r="1.0"></circle><circle cx="829.2" cy="203.3" r="0.9"></circle><circle cx="854.1" cy="200.3" r="1.1"></circle><circle cx="860.7" cy="209.0" r="0.9"></circle><circle cx="924.6" cy="196.7" r="1.1"></circle><circle cx="828.3" cy="209.6" r="1.0"></circle><circle cx="840.5" cy="211.4" r="0.7"></circle><circle cx="909.9" cy="202.0" r="0.8"></circle><circle cx="856.4" cy="199.9" r="1.1"></circle><circle cx="837.3" cy="219.1" r="1.2"></circle><circle cx="923.3" cy="204.5" r="0.8"></circle><circle cx="935.8" cy="204.2" r="0.9"></circle><circle cx="894.7" cy="205.8" r="1.2"></circle><circle cx="897.0" cy="214.1" r="1.2"></circle><circle cx="886.9" cy="199.0" r="0.9"></circle><circle cx="915.2" cy="199.2" r="1.0"></circle><circle cx="957.5" cy="196.9" r="0.7"></circle><circle cx="877.9" cy="200.1" r="1.1"></circle><circle cx="875.8" cy="203.1" r="1.1"></circle><circle cx="889.2" cy="207.5" r="0.9"></circle><circle cx="877.8" cy="215.3" r="1.2"></circle><circle cx="947.6" cy="199.3" r="0.9"></circle><circle cx="878.5" cy="212.0" r="0.9"></circle><circle cx="860.6" cy="208.7" r="1.3"></circle><circle cx="903.4" cy="203.5" r="1.0"></circle><circle cx="909.1" cy="203.6" r="0.9"></circle><circle cx="840.3" cy="215.7" r="1.0"></circle><circle cx="824.8" cy="215.1" r="0.9"></circle><circle cx="899.1" cy="207.3" r="1.0"></circle><circle cx="896.7" cy="206.7" r="0.8"></circle><circle cx="839.1" cy="222.5" r="1.0"></circle><circle cx="828.8" cy="221.6" r="0.9"></circle><circle cx="826.2" cy="211.0" r="0.9"></circle><path d="M972 188 C980 190 980 198 974 202 C952 216 902 228 852 234 C828 236 808 230 800 218" fill="none" stroke="#2A1C22" stroke-width="2.2" stroke-linejoin="round" stroke-linecap="round"></path></g></g></g></g>
<path d="M804 142 C820 126 846 118 870 118 C880 118 888 121 894 126 C902 122 912 122 922 125 C944 130 962 140 974 152 C982 160 984 172 980 182 L974 188 C940 194 880 202 836 206 C816 208 802 200 796 186 C790 170 792 154 804 142 Z" fill="#9E6B7B"></path>
<g fill="#EFE6D0"><path d="M849 203 C850 206.0 852 208 852.6 208 C854 205.5 855 204 856 203 Z"></path><path d="M869 201 C870 204.6 872 207 872.6 207 C874 204.0 875 202 876 201 Z"></path><path d="M889 199 C890 203.2 892 206 892.6 206 C894 202.5 895 200 896 199 Z"></path><path d="M909 196 C910 199.6 912 202 912.6 202 C914 199.0 915 197 916 196 Z"></path><path d="M929 193 C930 196.6 932 199 932.6 199 C934 196.0 935 194 936 193 Z"></path><path d="M947 191 C948 194.0 950 196 950.6 196 C952 193.5 953 192 954 191 Z"></path><path d="M961 189 C962 191.4 964 193 964.6 193 C966 191.0 967 190 968 189 Z"></path></g>
<path d="M836 206 C860 204 880 201 900 199 C920 196 940 193 974 188" stroke="#000000" stroke-width="2.5" fill="none" stroke-linecap="round" opacity="0.4"></path>
<path d="M804 142 C820 126 846 118 870 118 C880 118 888 121 894 126 C902 122 912 122 922 125 C944 130 962 140 974 152 L970 157 C958 147 940 140 920 136 C908 134 898 136 890 140 C876 132 852 132 832 140 C818 148 808 158 800 170 Z" fill="#000000" opacity="0.26"></path>
<path d="M904 128 C932 132 956 142 972 154" stroke="#FFFFFF" stroke-width="2.5" fill="none" stroke-linecap="round" opacity="0.14"></path>
<path d="M900 164 C912 152 932 152 944 162 C932 170 914 172 900 164 Z" fill="#000000" opacity="0.12"></path>
<path d="M796 186 C802 200 816 208 836 206 C824 194 818 176 818 150 C806 158 798 172 796 186 Z" fill="#000000" opacity="0.14"></path>
<path d="M818 152 C822 172 830 190 842 202" stroke="#000000" stroke-width="2" fill="none" stroke-linecap="round" opacity="0.18"></path>
<path d="M944 182 C956 180 968 180 976 182" stroke="#000000" stroke-width="2" fill="none" stroke-linecap="round" opacity="0.16"></path>
<g fill="#000000" opacity="0.22"><circle cx="908" cy="128" r="1.8"></circle><circle cx="920" cy="130" r="1.8"></circle><circle cx="932" cy="133" r="1.7"></circle><circle cx="944" cy="137" r="1.6"></circle><circle cx="955" cy="142" r="1.5"></circle><circle cx="964" cy="148" r="1.4"></circle></g>
<g fill="#000000" opacity="0.14"><circle cx="885.2" cy="167.2" r="0.9"></circle><circle cx="899.1" cy="132.8" r="1.1"></circle><circle cx="901.7" cy="130.3" r="1.0"></circle><circle cx="816.2" cy="158.3" r="1.3"></circle><circle cx="895.4" cy="179.7" r="1.2"></circle><circle cx="923.8" cy="132.0" r="1.3"></circle><circle cx="869.1" cy="137.4" r="1.4"></circle><circle cx="897.5" cy="184.4" r="0.8"></circle><circle cx="843.3" cy="153.0" r="0.7"></circle><circle cx="902.7" cy="140.6" r="0.9"></circle><circle cx="921.4" cy="157.2" r="1.3"></circle><circle cx="907.1" cy="192.0" r="1.1"></circle><circle cx="831.9" cy="182.1" r="0.9"></circle><circle cx="930.8" cy="177.1" r="1.3"></circle><circle cx="824.4" cy="153.1" r="1.2"></circle><circle cx="961.4" cy="180.3" r="0.7"></circle><circle cx="904.2" cy="131.8" r="1.1"></circle><circle cx="957.6" cy="176.7" r="0.9"></circle><circle cx="836.1" cy="158.8" r="1.3"></circle><circle cx="900.5" cy="132.9" r="0.7"></circle><circle cx="822.3" cy="186.5" r="0.8"></circle><circle cx="896.0" cy="146.6" r="1.2"></circle><circle cx="867.2" cy="135.3" r="1.3"></circle><circle cx="893.4" cy="177.8" r="1.3"></circle><circle cx="860.8" cy="135.8" r="1.1"></circle><circle cx="939.8" cy="177.0" r="1.0"></circle><circle cx="883.0" cy="136.3" r="1.3"></circle><circle cx="869.3" cy="192.1" r="1.1"></circle><circle cx="816.6" cy="149.7" r="0.9"></circle><circle cx="952.4" cy="170.0" r="0.7"></circle><circle cx="832.2" cy="152.2" r="1.0"></circle><circle cx="899.8" cy="154.3" r="0.9"></circle><circle cx="915.4" cy="145.3" r="0.9"></circle><circle cx="887.0" cy="144.4" r="1.1"></circle><circle cx="897.1" cy="184.1" r="1.3"></circle><circle cx="932.5" cy="173.4" r="1.1"></circle><circle cx="864.2" cy="146.0" r="1.3"></circle><circle cx="917.1" cy="147.7" r="1.2"></circle><circle cx="926.8" cy="163.7" r="1.1"></circle><circle cx="862.2" cy="167.0" r="1.0"></circle><circle cx="814.0" cy="150.3" r="0.9"></circle><circle cx="968.1" cy="161.6" r="1.0"></circle><circle cx="844.4" cy="142.3" r="0.9"></circle><circle cx="948.6" cy="159.3" r="1.0"></circle><circle cx="898.4" cy="147.6" r="0.8"></circle><circle cx="815.0" cy="147.5" r="0.9"></circle><circle cx="924.6" cy="167.0" r="1.4"></circle><circle cx="860.5" cy="195.9" r="1.1"></circle><circle cx="863.3" cy="184.4" r="1.0"></circle><circle cx="884.4" cy="194.1" r="0.9"></circle><circle cx="831.3" cy="144.9" r="1.2"></circle><circle cx="840.2" cy="155.2" r="0.8"></circle><circle cx="904.1" cy="191.4" r="1.2"></circle><circle cx="836.7" cy="181.2" r="1.4"></circle><circle cx="903.8" cy="130.2" r="1.3"></circle><circle cx="949.3" cy="150.6" r="0.8"></circle><circle cx="835.2" cy="165.9" r="1.3"></circle><circle cx="839.2" cy="149.5" r="1.2"></circle><circle cx="911.7" cy="155.6" r="1.2"></circle><circle cx="860.1" cy="128.5" r="1.0"></circle><circle cx="811.5" cy="172.9" r="0.9"></circle><circle cx="886.1" cy="170.6" r="0.9"></circle><circle cx="957.6" cy="168.0" r="1.4"></circle><circle cx="813.3" cy="171.9" r="1.2"></circle><circle cx="858.6" cy="131.3" r="0.8"></circle><circle cx="827.7" cy="183.8" r="0.8"></circle><circle cx="939.1" cy="157.0" r="1.1"></circle><circle cx="901.7" cy="167.3" r="1.2"></circle><circle cx="903.9" cy="149.8" r="1.2"></circle><circle cx="846.8" cy="179.5" r="1.2"></circle><circle cx="932.8" cy="148.1" r="1.2"></circle><circle cx="966.2" cy="159.3" r="0.9"></circle><circle cx="883.0" cy="175.1" r="1.2"></circle><circle cx="841.9" cy="183.0" r="0.8"></circle><circle cx="814.0" cy="163.1" r="1.1"></circle><circle cx="834.2" cy="197.3" r="1.0"></circle><circle cx="933.2" cy="142.9" r="1.4"></circle><circle cx="886.8" cy="173.6" r="0.9"></circle><circle cx="936.9" cy="159.9" r="0.9"></circle><circle cx="911.1" cy="155.3" r="1.3"></circle></g>
<g fill="#000000" opacity="0.2"><circle cx="860" cy="200" r="1.2"></circle><circle cx="880" cy="198" r="1.2"></circle><circle cx="900" cy="196" r="1.2"></circle><circle cx="920" cy="193" r="1.2"></circle><circle cx="940" cy="191" r="1.2"></circle><circle cx="958" cy="189" r="1.2"></circle></g>
<path d="M965 160 C969 158 974 159 976 162" stroke="#000000" stroke-width="2.2" fill="none" stroke-linecap="round" opacity="0.6"></path>
<path d="M884 130 C888 121 897 120 901 127 L897 136 Z" fill="#9E6B7B"></path>
<path d="M884 130 C888 121 897 120 901 127 L897 136 Z" fill="#000000" opacity="0.28"></path>
<ellipse cx="878" cy="140" rx="7.5" ry="6.8" fill="#000000" opacity="0.38"></ellipse>
<ellipse cx="878" cy="140" rx="4.4" ry="4.1" fill="#E0B04A"></ellipse>
<circle cx="878.4" cy="140" r="2.2" fill="#15110D"></circle>
<circle cx="879.6" cy="138.6" r="0.9" fill="#FFFFFF"></circle>
<g transform="translate(878 140)"><g class="tr-eyelid"><g transform="translate(-878 -140)"><ellipse cx="878" cy="140" rx="6.5" ry="6" fill="#9E6B7B"></ellipse></g></g></g>
<path d="M864 136 C870 128 886 126 896 132 C898 134 896 136 894 136 C884 132 872 132 866 140 C864 140 862 138 864 136 Z" fill="#000000" opacity="0.45"></path><path d="M826 124 C840 119 856 118 870 118 C880 118 888 121 894 126 C902 122 912 122 922 125 C944 130 962 140 974 152 C982 160 984 172 980 182 L974 188 C940 194 880 202 836 206" fill="none" stroke="#2A1C22" stroke-width="2.2" stroke-linejoin="round" stroke-linecap="round"></path></g></g></g>
<g transform="translate(760 300)"><g id="arm-near" class="tr-arm"><g transform="translate(-760 -300)"><polyline points="760,300 782,334 800,338" fill="none" stroke="#2A1C22" stroke-width="17" stroke-linecap="round" stroke-linejoin="round"></polyline><polyline points="760,300 782,334 800,338" fill="none" stroke="#9E6B7B" stroke-width="12" stroke-linecap="round" stroke-linejoin="round"></polyline>
<polyline points="763,304 778,328" fill="none" stroke="#FFFFFF" stroke-width="3" stroke-linecap="round" opacity="0.15"></polyline>
<path d="M801 334 C809 336 813 343 810 349 C807 343 803 341 798 341 Z M797 339 C803 343 805 351 800 355 C799 349 796 346 792 345 Z" fill="#3A2A2C"></path></g></g></g>
</g>
</svg>
